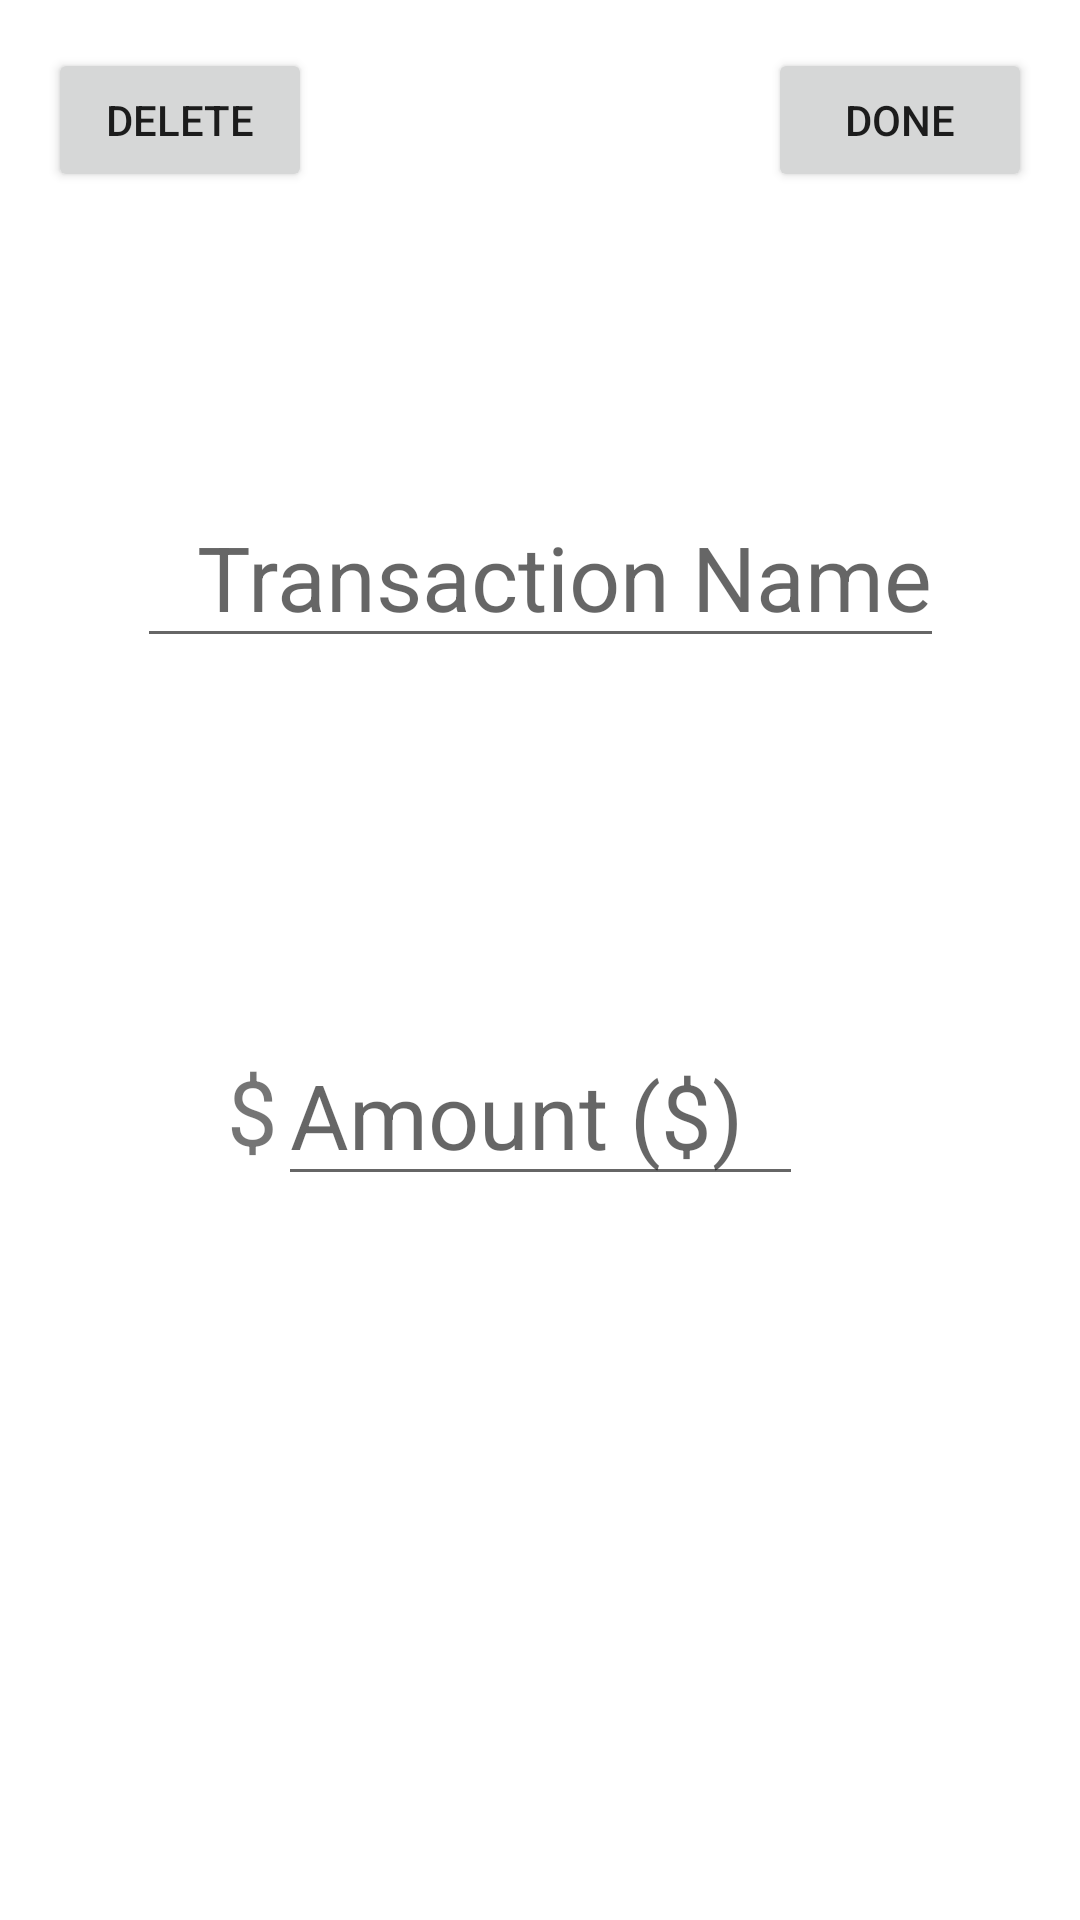

Reconstruct the res/layout file that produces this screen, plus the resources it refers to.
<!-- AndroidManifest.xml: application theme Theme.Budgeteer -->
<!-- res/layout/activity_transaction.xml -->
<?xml version="1.0" encoding="utf-8"?>

<androidx.constraintlayout.widget.ConstraintLayout xmlns:app="http://schemas.android.com/apk/res-auto"
    xmlns:tools="http://schemas.android.com/tools"
    android:layout_height="match_parent"
    android:layout_width="match_parent"
    xmlns:android="http://schemas.android.com/apk/res/android"
    tools:context=".TransactionActivity"
    tools:ignore="HardcodedText" >


    <Button
        android:id="@+id/button"
        android:layout_width="wrap_content"
        android:layout_height="wrap_content"
        android:layout_marginStart="16sp"
        android:layout_marginTop="16sp"
        android:clickable="true"
        android:focusable="true"
        android:onClick="delete"
        android:text="Delete"
        app:layout_constraintStart_toStartOf="parent"
        app:layout_constraintTop_toTopOf="parent" />

    <Button
        android:layout_width="wrap_content"
        android:layout_height="wrap_content"
        android:layout_marginTop="16sp"
        android:layout_marginEnd="16sp"
        android:clickable="true"
        android:focusable="true"
        android:onClick="back"
        android:text="Done"
        app:layout_constraintEnd_toEndOf="parent"
        app:layout_constraintTop_toTopOf="parent" />

    <EditText
        android:id="@+id/transacNameEdit"
        android:layout_width="wrap_content"
        android:layout_height="wrap_content"
        android:layout_marginBottom="32sp"
        android:autofillHints="Transaction Name"
        android:hint="Transaction Name"
        android:inputType="text"
        android:paddingStart="20sp"
        android:textSize="30sp"
        android:translationY="-90sp"
        app:layout_constraintStart_toStartOf="parent"
        app:layout_constraintEnd_toEndOf="parent"
        app:layout_constraintBottom_toTopOf="@+id/transacAmountEdit"
        tools:ignore="RelativeOverlap,RtlSymmetry"
        tools:layout_editor_absoluteX="70sp" />

    <TextView
        android:id="@+id/dollar"
        android:layout_width="wrap_content"
        android:layout_height="wrap_content"
        android:text="$"
        app:layout_constraintEnd_toStartOf="@+id/transacAmountEdit"
        app:layout_constraintTop_toTopOf="parent"
        app:layout_constraintBottom_toBottomOf="parent"
        android:layout_marginTop="100sp"
        android:textSize="30sp" />

    <EditText
        android:id="@+id/transacAmountEdit"
        android:layout_width="wrap_content"
        android:layout_height="wrap_content"
        android:layout_centerInParent="true"
        android:layout_marginTop="100sp"
        android:autofillHints="Transaction Amount"
        android:hint="Amount ($)"
        android:inputType="numberDecimal"
        android:paddingEnd="20sp"
        android:textSize="30sp"
        app:layout_constraintBottom_toBottomOf="parent"
        app:layout_constraintEnd_toEndOf="parent"
        app:layout_constraintStart_toStartOf="parent"
        app:layout_constraintTop_toTopOf="parent"
        tools:ignore="RelativeOverlap,RtlSymmetry" />


</androidx.constraintlayout.widget.ConstraintLayout>
<!-- resources referenced by this layout -->
<resources>
  <style name="Theme.Budgeteer" parent="Theme.MaterialComponents.DayNight.DarkActionBar">
          
          <item name="colorPrimary">@color/purple_500</item>
          <item name="colorPrimaryVariant">@color/purple_700</item>
          <item name="colorOnPrimary">@color/white</item>
          
          <item name="colorSecondary">@color/teal_200</item>
          <item name="colorSecondaryVariant">@color/teal_700</item>
          <item name="colorOnSecondary">@color/black</item>
          
          <item name="android:statusBarColor" tools:targetApi="l">?attr/colorPrimaryVariant</item>
          
      </style>
  <!-- not gathered from this repository: default colours our renderer supplied (Android Studio template values) -->
  <color name="purple_500">#FF6200EE</color>
  <color name="purple_700">#FF3700B3</color>
  <color name="teal_200">#FF03DAC5</color>
  <color name="teal_700">#FF018786</color>
  <color name="black">#FF000000</color>
  <color name="white">#FFFFFFFF</color>
</resources>
